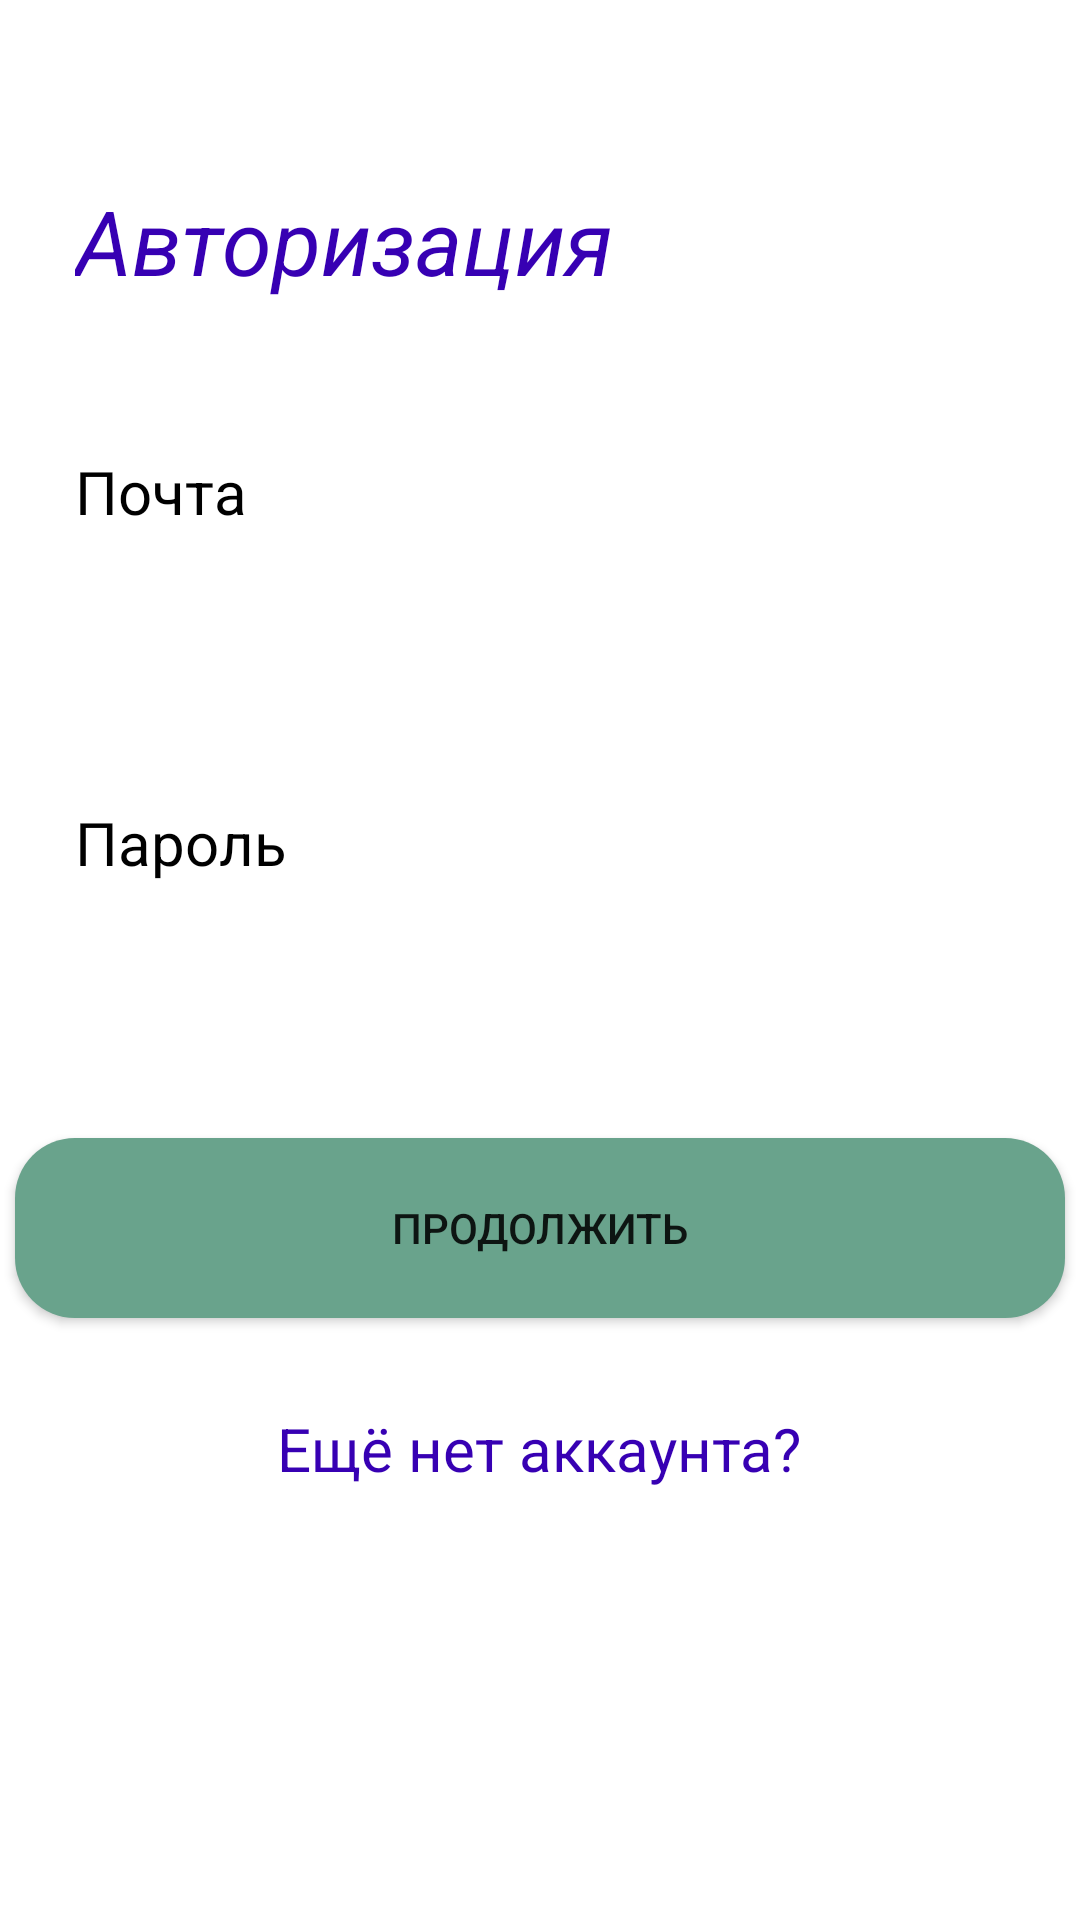

Write the Android layout XML for this screen, with the resource values it uses.
<!-- AndroidManifest.xml: application theme Theme.SocialNetworkForPeta -->
<!-- res/layout/activity_login.xml -->
<?xml version="1.0" encoding="utf-8"?>
<RelativeLayout xmlns:android="http://schemas.android.com/apk/res/android"
    xmlns:app="http://schemas.android.com/apk/res-auto"
    xmlns:tools="http://schemas.android.com/tools"
    android:layout_width="match_parent"
    android:layout_height="match_parent"
    tools:context=".Login">
    <LinearLayout
        android:id="@+id/main000"
        android:layout_width="match_parent"
        android:layout_height="match_parent"
        android:orientation="vertical"
        android:background="#B3FFFFFF"
        android:layout_marginTop="60dp"
        android:layout_marginBottom="60dp">

        <TextView
            android:id="@+id/textView2"
            android:layout_width="wrap_content"
            android:layout_height="wrap_content"
            android:text="Авторизация"
            android:textSize="30sp"
            android:textStyle="italic"
            android:textColor="@color/purple_700"
            android:layout_gravity="left"
            android:layout_marginLeft="25dp"
            />
        <TextView
            android:id="@+id/textView3"
            android:layout_width="wrap_content"
            android:layout_height="wrap_content"
            android:text="Почта"
            android:textSize="20sp"
            android:textColor="@color/black"
            android:layout_gravity="left"
            android:layout_marginLeft="25dp"
            android:layout_marginTop="50dp"

            />
        <EditText
            android:id="@+id/LoginEditText"
            android:layout_width="350dp"
            android:layout_marginLeft="25dp"
            android:layout_marginTop="10dp"
            android:layout_height="50dp"
            android:ems="10"
            android:inputType="text"
            android:background="@drawable/back"
            />

        <TextView
            android:id="@+id/textView4"
            android:layout_width="wrap_content"
            android:layout_height="wrap_content"
            android:text="Пароль"
            android:textSize="20sp"
            android:textColor="@color/black"
            android:layout_gravity="left"
            android:layout_marginLeft="25dp"
            android:layout_marginTop="30dp"
            />
        <EditText
            android:id="@+id/PasswordEditText"
            android:layout_width="350dp"
            android:layout_height="50dp"
            android:layout_marginLeft="25dp"
            android:layout_marginTop="10dp"
            android:ems="10"
            android:inputType="textPassword"
            android:background="@drawable/back" />


        <Button
            android:layout_marginTop="25dp"
            android:id="@+id/RegButton"
            android:layout_width="350dp"
            android:layout_height="60dp"
            android:layout_gravity="center"
            android:background="@drawable/mybutton"
            android:text="Продолжить" />
        <TextView


            android:id="@+id/textView5"
            android:layout_width="wrap_content"
            android:layout_height="wrap_content"
            android:text="Ещё нет аккаунта?"
            android:textSize="20sp"
            android:textColor="@color/purple_700"
            android:layout_gravity="center"
            android:layout_marginTop="30dp"
            />
    </LinearLayout>
</RelativeLayout>
<!-- resources referenced by this layout -->
<resources>
  <color name="black">#FF000000</color>
  <color name="purple_700">#FF3700B3</color>
  <!-- drawable mybutton (drawable) -->
  <shape xmlns:android="http://schemas.android.com/apk/res/android"
      android:shape="rectangle">
      <corners android:radius="20dp" />
      <solid android:color="@color/emerald" />
  </shape>
  <style name="Theme.SocialNetworkForPeta" parent="Theme.MaterialComponents.DayNight.NoActionBar">
          
          <item name="colorPrimary">@color/emerald</item>
          <item name="colorPrimaryVariant">@color/purple_700</item>
          <item name="colorOnPrimary">@color/white</item>
          
          <item name="colorSecondary">@color/teal_200</item>
          <item name="colorSecondaryVariant">@color/teal_700</item>
          <item name="colorOnSecondary">@color/black</item>
          
          <item name="android:statusBarColor">?attr/colorPrimaryVariant</item>
          
      </style>
  <color name="emerald">#69a38c</color>
  <color name="white">#FFFFFFFF</color>
  <color name="teal_200">#FF03DAC5</color>
  <color name="teal_700">#FF018786</color>
</resources>
